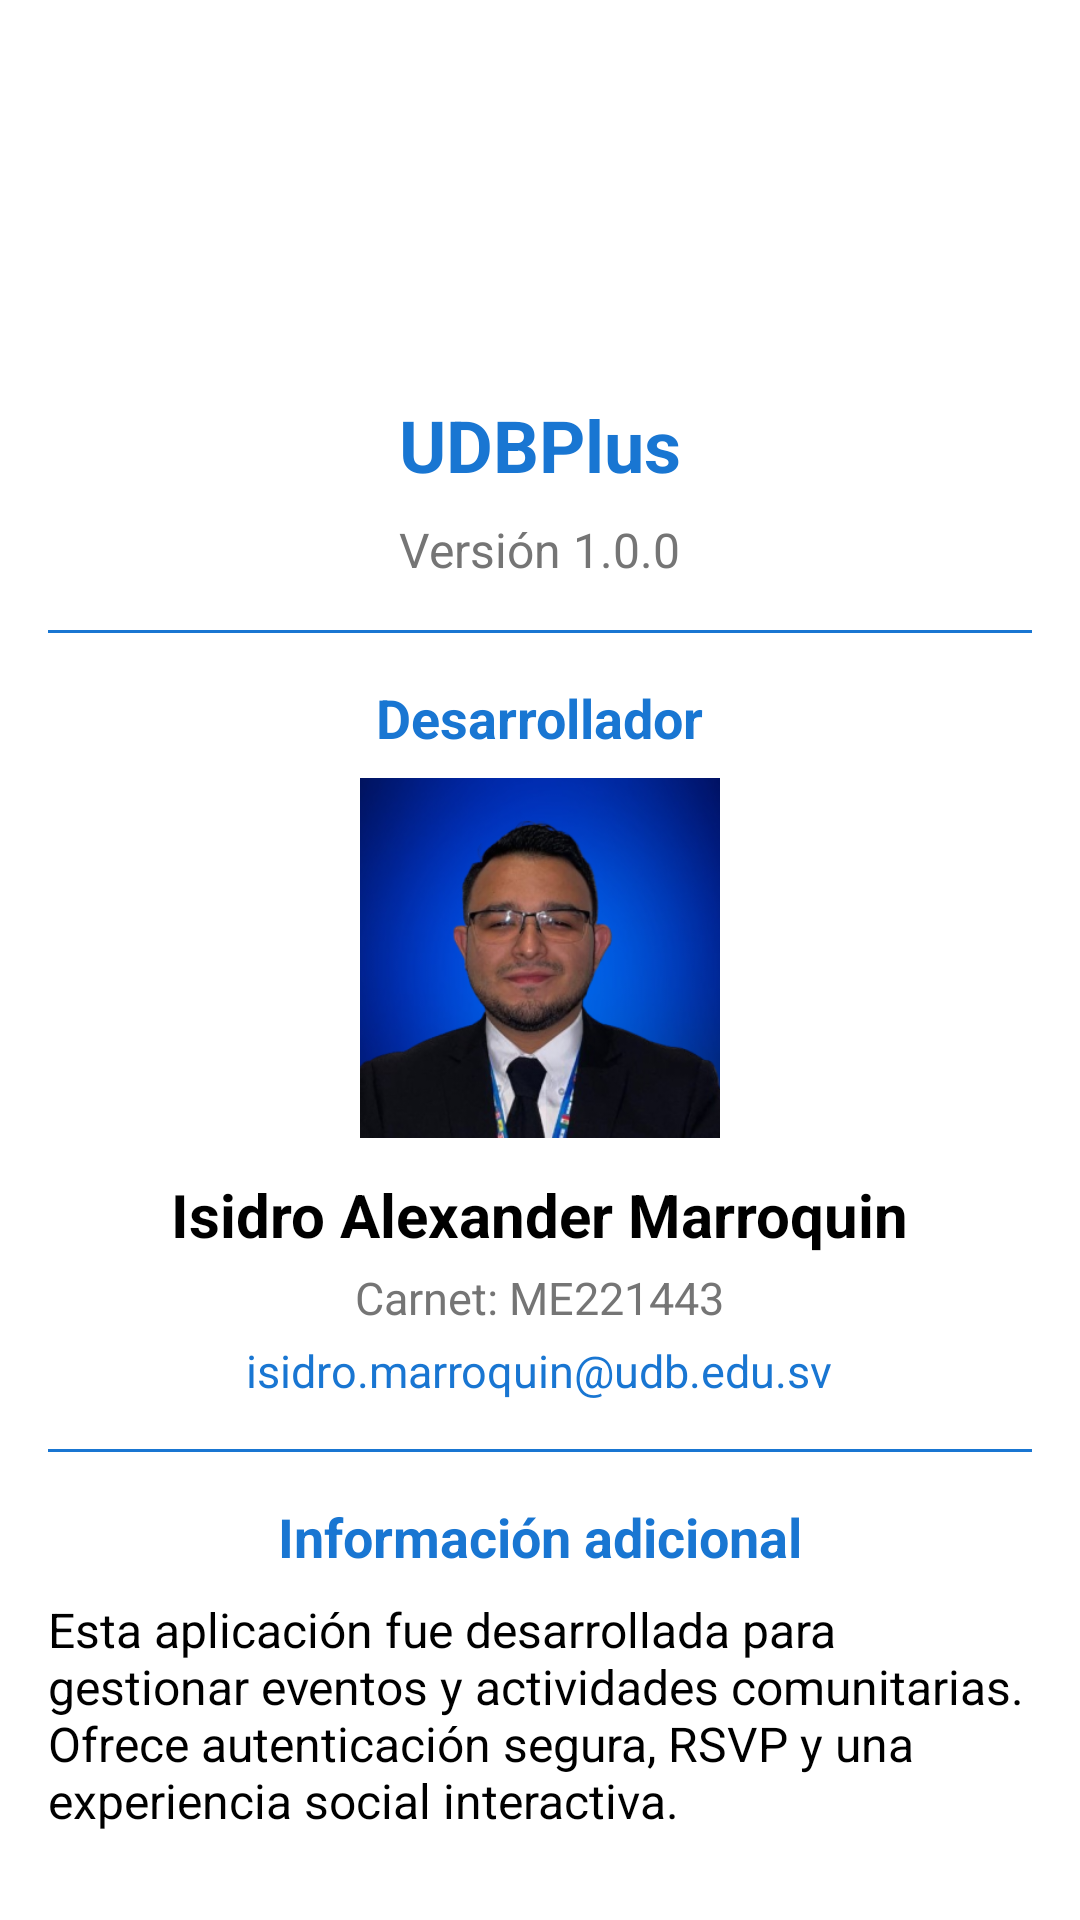

The Android layout XML behind this screen, and the referenced resources:
<!-- AndroidManifest.xml: application theme Theme.UDBPlus -->
<!-- res/layout/activity_image_viewer.xml -->
<ScrollView
        xmlns:android="http://schemas.android.com/apk/res/android"
        xmlns:app="http://schemas.android.com/apk/res-auto"
        android:layout_width="match_parent"
        android:layout_height="match_parent"
        android:padding="16dp"
        android:background="@color/background">

    <LinearLayout
            android:layout_width="match_parent"
            android:layout_height="wrap_content"
            android:orientation="vertical"
            android:gravity="center">

        
        <ImageView
                android:id="@+id/imageViewAppIcon"
                android:layout_width="100dp"
                android:layout_height="100dp"
                android:src="@drawable/udbplus"
                android:contentDescription="Icono de la aplicación"
                android:layout_marginBottom="16dp" />

        
        <TextView
                android:layout_width="wrap_content"
                android:layout_height="wrap_content"
                android:text="@string/app_name"
                android:textSize="24sp"
                android:textStyle="bold"
                android:textColor="@color/colorPrimary"
                android:layout_marginBottom="8dp" />

        
        <TextView
                android:id="@+id/textViewAppVersion"
                android:layout_width="wrap_content"
                android:layout_height="wrap_content"
                android:text="Versión 1.0.0"
                android:textSize="16sp"
                android:textColor="@color/textSecondary"
                android:layout_marginBottom="16dp" />

        
        <View
                android:layout_width="match_parent"
                android:layout_height="1dp"
                android:background="@color/colorPrimary"
                android:layout_marginBottom="16dp" />

        
        <TextView
                android:layout_width="wrap_content"
                android:layout_height="wrap_content"
                android:text="Desarrollador"
                android:textSize="18sp"
                android:textStyle="bold"
                android:textColor="@color/colorPrimary"
                android:layout_marginBottom="8dp" />

        <ImageView
                android:id="@+id/imageViewDeveloperPhoto"
                android:layout_width="120dp"
                android:layout_height="120dp"
                android:src="@drawable/isidro"
                android:contentDescription="Foto del desarrollador"
                android:layout_marginBottom="12dp"
                android:background="@drawable/circle"
                android:scaleType="centerCrop" />

        <TextView
                android:layout_width="wrap_content"
                android:layout_height="wrap_content"
                android:text="Isidro Alexander Marroquin"
                android:textSize="20sp"
                android:textStyle="bold"
                android:textColor="@color/textPrimary"
                android:layout_marginBottom="4dp" />

        <TextView
                android:layout_width="wrap_content"
                android:layout_height="wrap_content"
                android:text="Carnet: ME221443"
                android:textSize="15sp"
                android:textColor="@color/textSecondary"
                android:layout_marginBottom="4dp" />

        <TextView
                android:layout_width="wrap_content"
                android:layout_height="wrap_content"
                android:text="isidro.marroquin@udb.edu.sv"
                android:textSize="15sp"
                android:textColor="@color/colorPrimary"
                android:layout_marginBottom="16dp" />

        
        <View
                android:layout_width="match_parent"
                android:layout_height="1dp"
                android:background="@color/colorPrimary"
                android:layout_marginBottom="16dp" />

        
        <TextView
                android:layout_width="wrap_content"
                android:layout_height="wrap_content"
                android:text="Información adicional"
                android:textSize="18sp"
                android:textStyle="bold"
                android:textColor="@color/colorPrimary"
                android:layout_marginBottom="8dp" />

        <TextView
                android:layout_width="wrap_content"
                android:layout_height="wrap_content"
                android:text="Esta aplicación fue desarrollada para gestionar eventos y actividades comunitarias. Ofrece autenticación segura, RSVP y una experiencia social interactiva."
                android:textSize="16sp"
                android:textColor="@color/textPrimary"
                android:layout_marginBottom="16dp" />

    </LinearLayout>
</ScrollView>
<!-- resources referenced by this layout -->
<resources>
  <color name="background">#FFFFFF</color>
  <color name="colorPrimary">#1976D2</color>
  <color name="textPrimary">#000000</color>
  <color name="textSecondary">#757575</color>
  <!-- drawable circle (drawable) -->
  <vector xmlns:android="http://schemas.android.com/apk/res/android" android:height="24dp" android:tint="#315772" android:viewportHeight="24" android:viewportWidth="24" android:width="24dp">
        
      <path android:fillColor="@android:color/white" android:pathData="M12,2C6.47,2 2,6.47 2,12s4.47,10 10,10 10,-4.47 10,-10S17.53,2 12,2z"/>
      
  </vector>
  <!-- drawable isidro: png bitmap (drawable, 96589 bytes) -->
  <string name="app_name">UDBPlus</string>
  <style name="Theme.UDBPlus" parent="Theme.MaterialComponents.DayNight.NoActionBar">
          
          <item name="colorPrimary">@color/colorPrimary</item>
          <item name="colorPrimaryVariant">@color/colorPrimaryDark</item>
          <item name="colorSecondary">@color/colorAccent</item>
  
          
          <item name="android:windowBackground">@color/background</item>
          <item name="android:textColorPrimary">@color/textPrimary</item>
          <item name="android:textColorSecondary">@color/textSecondary</item>
  
          
          <item name="buttonStyle">@style/Widget.MaterialComponents.Button</item>
      </style>
  <color name="colorPrimaryDark">#004BA0</color>
  <color name="colorAccent">#00ACC1</color>
</resources>
